Run: headless pygame with SDL's dummy video driver; simulated clock (each Clock.tick advances the game by its frame time, no real sleeping); random seed 0; keys injected as events and as key.get_pressed() state; no mouse input.
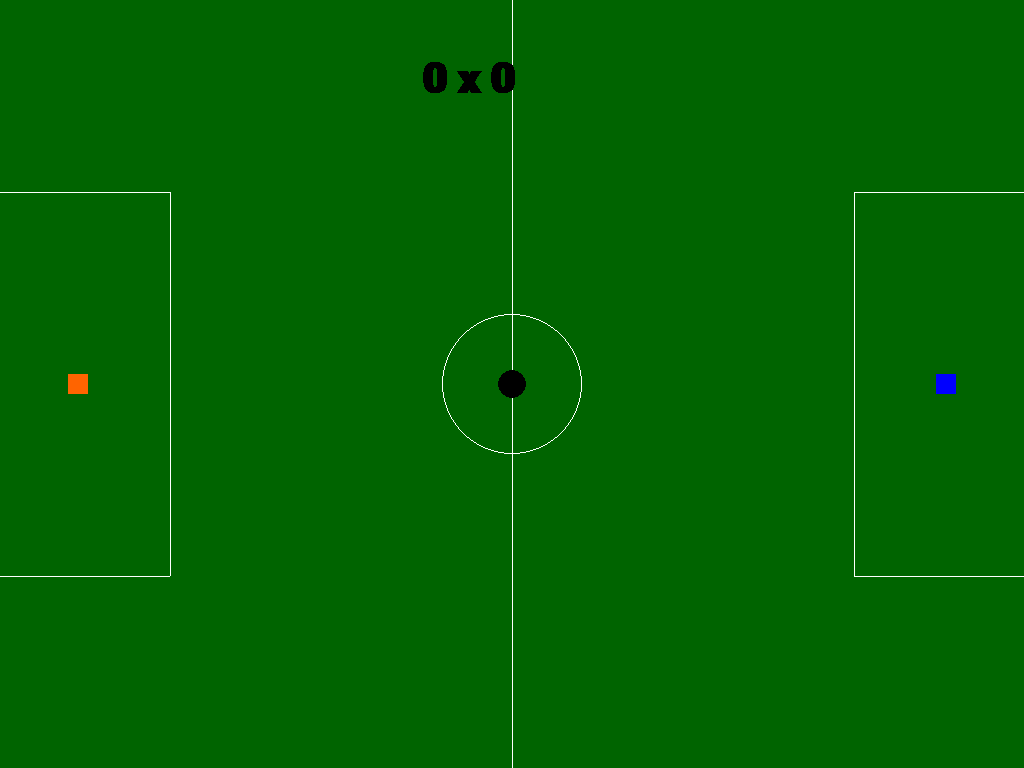
Frame 1 of 4 · flips 1–60 · no input
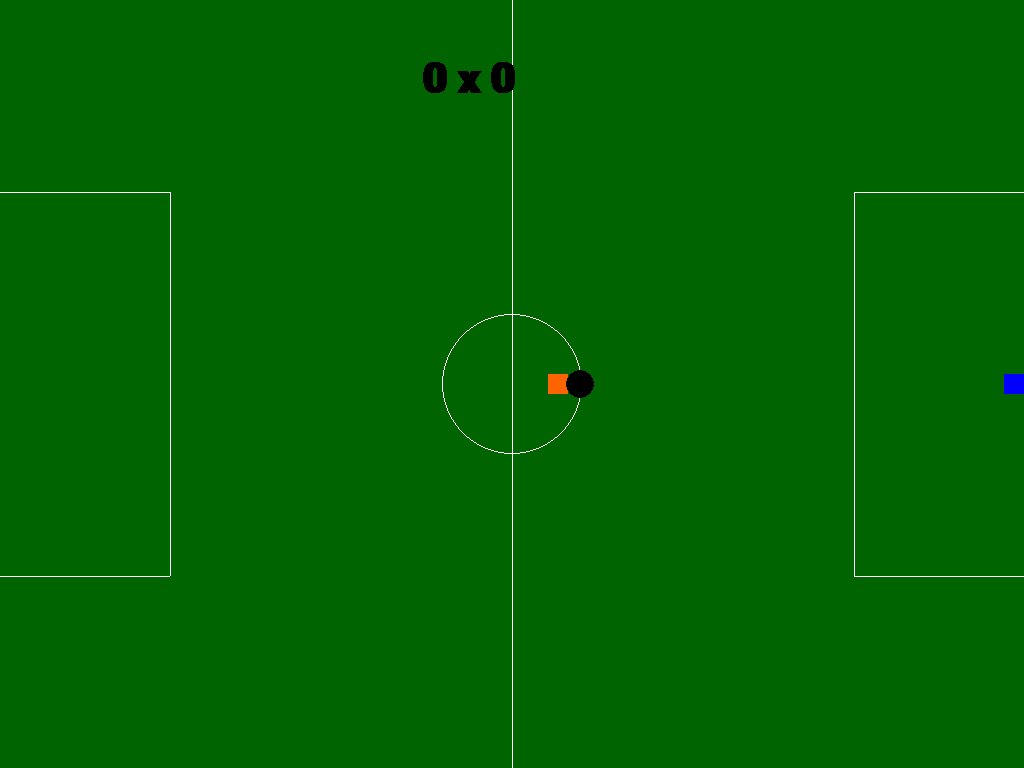
Frame 2 of 4 · flips 61–180 · tapped SPACE, RETURN · held RIGHT (→), D
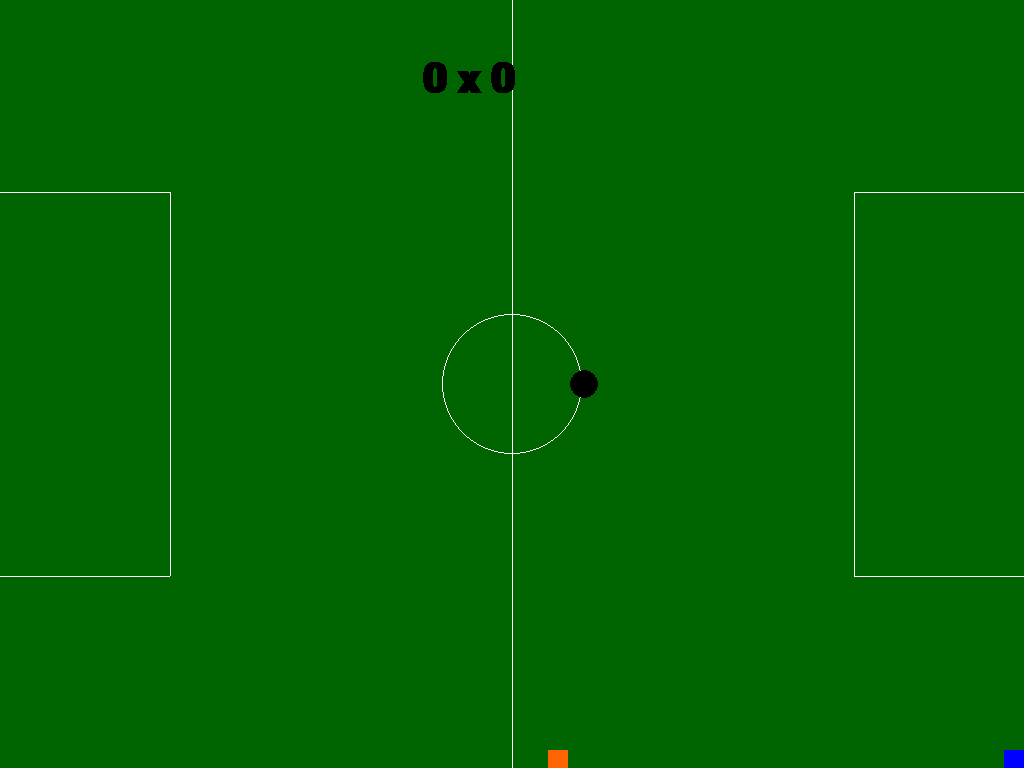
Frame 3 of 4 · flips 181–300 · held DOWN (↓), S
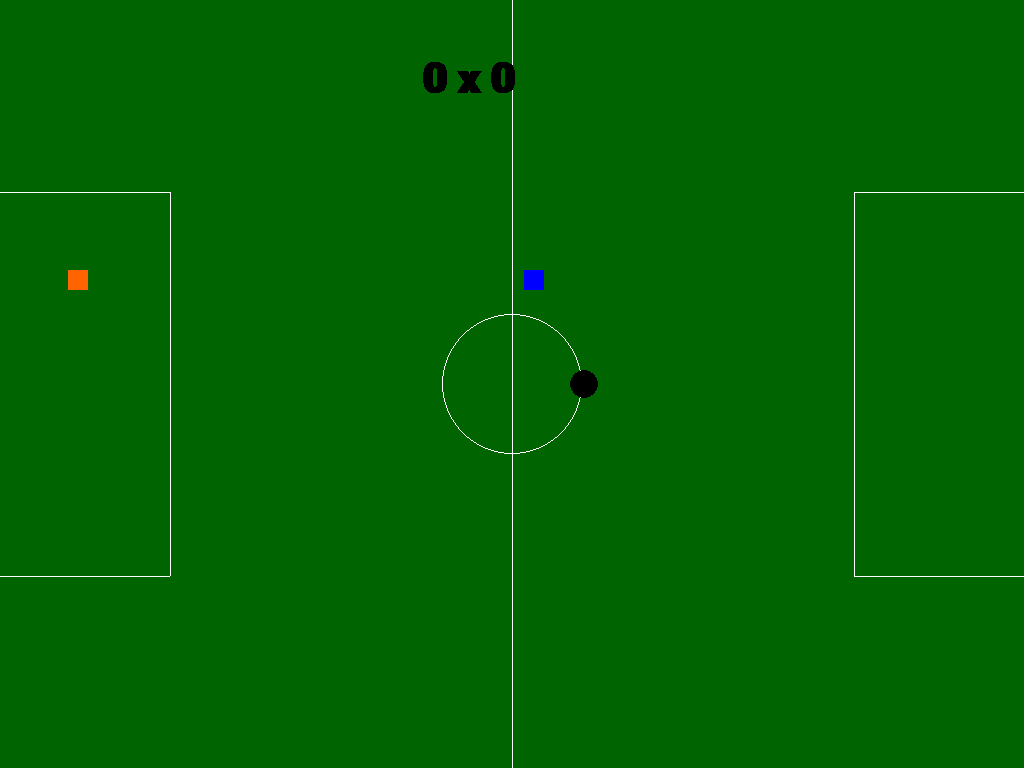
Frame 4 of 4 · flips 301–420 · held LEFT (←), A, UP (↑), W

The pygame program that drew these frames:

import pygame
from math import ceil
import time

# Feito por Magnus, Rudigus e Caius e Luanus

placarJ1 = 0
placarJ2 = 0

def main():
    global placarJ1
    global placarJ2
    pygame.init()
    p = False
    o = True
    infoTela = pygame.display.Info()
    largura = infoTela.current_w
    altura = infoTela.current_h
    screen = pygame.display.set_mode((largura, altura), pygame.FULLSCREEN)
    fontePlacar = pygame.font.SysFont("monospace", 60, 1)
    textoPlacar = str(placarJ1)+ " x " + str(placarJ2)
    placar = fontePlacar.render(textoPlacar, 0, (0, 0, 0))
    pygame.display.set_caption("UTEBO - %d X %d" % (placarJ1, placarJ2))
    done = True
    is_blue = True
    t=largura//2 # X do centro do círculo
    k=altura//2 # Y do centro do círculo
    tj = 20 # Tamanho do Jogador
    x = [largura - largura//15 - tj, largura//15]
    y = [altura / 2 - tj//2 , altura / 2 - tj//2]
    vel = 4
    r = 14
    tb = r * 2

    clock = pygame.time.Clock()

    while done:
        for event in pygame.event.get():
          if (event.type == pygame.QUIT):
            done = False
          if event.type == pygame.KEYDOWN and event.key == pygame.K_SPACE:
            is_blue = not is_blue
        # Bola enconsta no lado esquerdo
        if(t - r < 0):
            if(not(t - r < 0 and k > altura//4 and k < 3 * altura//4)):
                t = r
        # Bola encosta no lado direito
        if(t + r > largura):
            if(not(t + r > largura and k > altura//4 and k < 3 * altura // 4)):
                t = largura - (r * 3) // 2
        # Bola encosta no teto
        if(k - r < 0):
            k = r
        # Bola encosta no chão
        if(k + r > altura):
            k = altura - (r * 3) // 2
        
        distX = abs(x[0] - x[1])
        distY = abs(y[0] - y[1])
        if(x[0] < t):
            distTX = (t - r) - (x[0] + tj)
        else:
            distTX = x[0] - (t + r)
        if(x[1] < t):
            distTX1 = (t - r) - (x[1] + tj)
        else:
           distTX1 = x[1] - (t + r)
        if(y[0] > k):
            distTY = y[0] - (k + r)
        else:
            distTY = (k - r) - (y[0] + tj) 
        if(y[1] > k):
            distTY1 = y[1] - (k + r)
        else:
            distTY1 = (k - r) - (y[1] + tj)
        pressed = pygame.key.get_pressed()
        # Movimento dos Jogadores (J1 e J2)
        if pressed[pygame.K_ESCAPE]:
            done = False
        if pressed[pygame.K_UP]:
            if(not(distX <= tj and abs(y[0] - vel - y[1]) <= tj and y[0] > y[1]) and (not(y[0] <= 0))):
                y[0] -= vel
        if pressed[pygame.K_DOWN]:
            if(not(distX <= tj and abs(y[0] + vel - y[1]) <= tj and y[0] < y[1]) and (not(y[0]+tj >= altura))):
                y[0] += vel
        if pressed[pygame.K_LEFT]:
            if(not(abs(x[0] - vel - x[1]) <= tj and distY <= tj and x[0] > x[1]) and (not(x[0] <= 0))):
                x[0] -= vel
        if pressed[pygame.K_RIGHT]:
            if(not(abs(x[0] + vel - x[1]) <= tj and distY <= tj and x[0] < x[1]) and (not(x[0] + tj >= largura))):
                x[0] += vel
        if pressed[pygame.K_w]:
            if(not(distX <= tj and abs(y[0] - (y[1] - vel)) <= tj and y[1] > y[0]) and (not(y[1] <= 0))):
                y[1] -= vel
        if pressed[pygame.K_s]:
            if(not(distX <= tj and abs(y[0] - (y[1] + vel)) <= tj and y[1] < y[0]) and (not(y[1]+tj >= altura))):
                y[1] += vel
        if pressed[pygame.K_a]:
            if(not(abs(x[0] - (x[1] - vel)) <= tj and distY <= tj and x[1] > x[0]) and (not(x[1] <= 0))):
                x[1] -= vel
        if pressed[pygame.K_d]:
            if(not(abs(x[0] - (x[1] + vel)) <= tj and distY <= tj and x[1] < x[0]) and (not(x[1]+tj >= largura))):
                x[1] += vel
        # Movimento da Bola
        velBola = ceil(vel)
        # Movimento da Bola pra Direita (J1)
        if(distTX<=0 and x[0]<t and distTY <= -4):
            t += velBola
            if pressed[pygame.K_RCTRL]:
##                clock = pygame.time.Clock()
##                clock.tick()
##                clock.tick()
##                clock.get_time()
                velchute = 0
                tempo1 = int(time.time())
                if(o):
                    if(event.type == pygame.KEYUP and event.type == pygame.K_RCTRL):
                        o = False
                else:
                    tempo2 = int(time.time())
                    velchute = 16 + (tempo2 - tempo1)
                    print(tempo2 - tempo1)
                p = True
        # Movimento da Bola pra Esquerda (J1)
        if(distTX<=0 and x[0]>t and distTY <= -4):
            t -= velBola
        # Movimento da Bola pra Direita (J2)
        if(distTX1<=0 and x[1]<t and distTY1 <= -4):
            t += velBola
        # Movimento da Bola pra Esquerda (J2)
        if(distTX1<=0 and x[1]>t and distTY1 <= -4):
            t -= velBola
        # Movimento da Bola pra Baixo (J1)
        if(distTY<=0 and y[0]<k and distTX <= -4):
            k += velBola
        # Movimento da Bola pra Cima (J1)
        if(distTY<=0 and y[0]>k and distTX <= -4):
            k -= velBola
        # Movimento da Bola pra Baixo (J2)
        if(distTY1 <= 0 and y[1]<k and distTX1 <= -4):
            k += velBola
        # Movimento da Bola pra Cima (J2)
        if(distTY1 <= 0 and y[1]>k and distTX1 <= -4):
            k -= velBola
        # Gol do J2
        if(t + r > largura and k > altura//4 and k < 3 * altura // 4):
            print("GOL DO CAIO") # colocar isso no display, ou apagar
            placarJ1 += 1
            return main()
        # Gol do J1
        if(t - r < 0 and k > altura//4 and k < 3 * altura // 4):
            print("GOL DO MAGNUS") # colocar isso no display, ou apagar
            placarJ2 += 1
            return main()
        # Ferramenta de Debug
        if pressed[pygame.K_o]:
            print("jogador 1: ", distTX, distTY, "jogador 2: ", distTX1, distTY1 , t , k)
        screen.fill((0, 0, 0))
        if(p):
            t += velchute
            velchute -= 1
            if(velchute<=0):
                p = False
                velchute = 0
        if is_blue:
            blue = (0, 0, 255)
            black = (0,0,0)
            orange = (255, 100, 0)
            white = (255,255,255)
            darkGreen = (0,100,0)
        # Gramado
        pygame.draw.rect(screen,darkGreen,pygame.Rect(0,0,largura,altura))
        # Círcunferência Central
        pygame.draw.circle(screen,white,[largura//2,altura//2],70,1)
        # Linha Central
        pygame.draw.rect(screen,white,pygame.Rect(largura//2,0,1,altura))
        # Área Esquerda
        pygame.draw.rect(screen,white,pygame.Rect(0,altura//4,170,1))
        pygame.draw.rect(screen,white,pygame.Rect(0,3 * altura//4,170,1))
        pygame.draw.rect(screen,white,pygame.Rect(170,altura//4,1,altura//2))
        # Área Direita
        pygame.draw.rect(screen,white,pygame.Rect(largura - 170,altura//4,170,1))
        pygame.draw.rect(screen,white,pygame.Rect(largura - 170,3 * altura//4,170,1))
        pygame.draw.rect(screen,white,pygame.Rect(largura - 170,altura//4,1,altura//2))
        # Jogadores de Futebol
        pygame.draw.rect(screen, blue, pygame.Rect(x[0], y[0], tj, tj))
        pygame.draw.rect(screen, orange, pygame.Rect(x[1], y[1], tj, tj))
        # Bola
        pygame.draw.circle(screen, black, [t,k], r)
        # Placar
        screen.blit(placar, (largura//2 - 90, 60))
        
        pygame.display.flip()
        clock.tick(60)

main()
pygame.quit()
